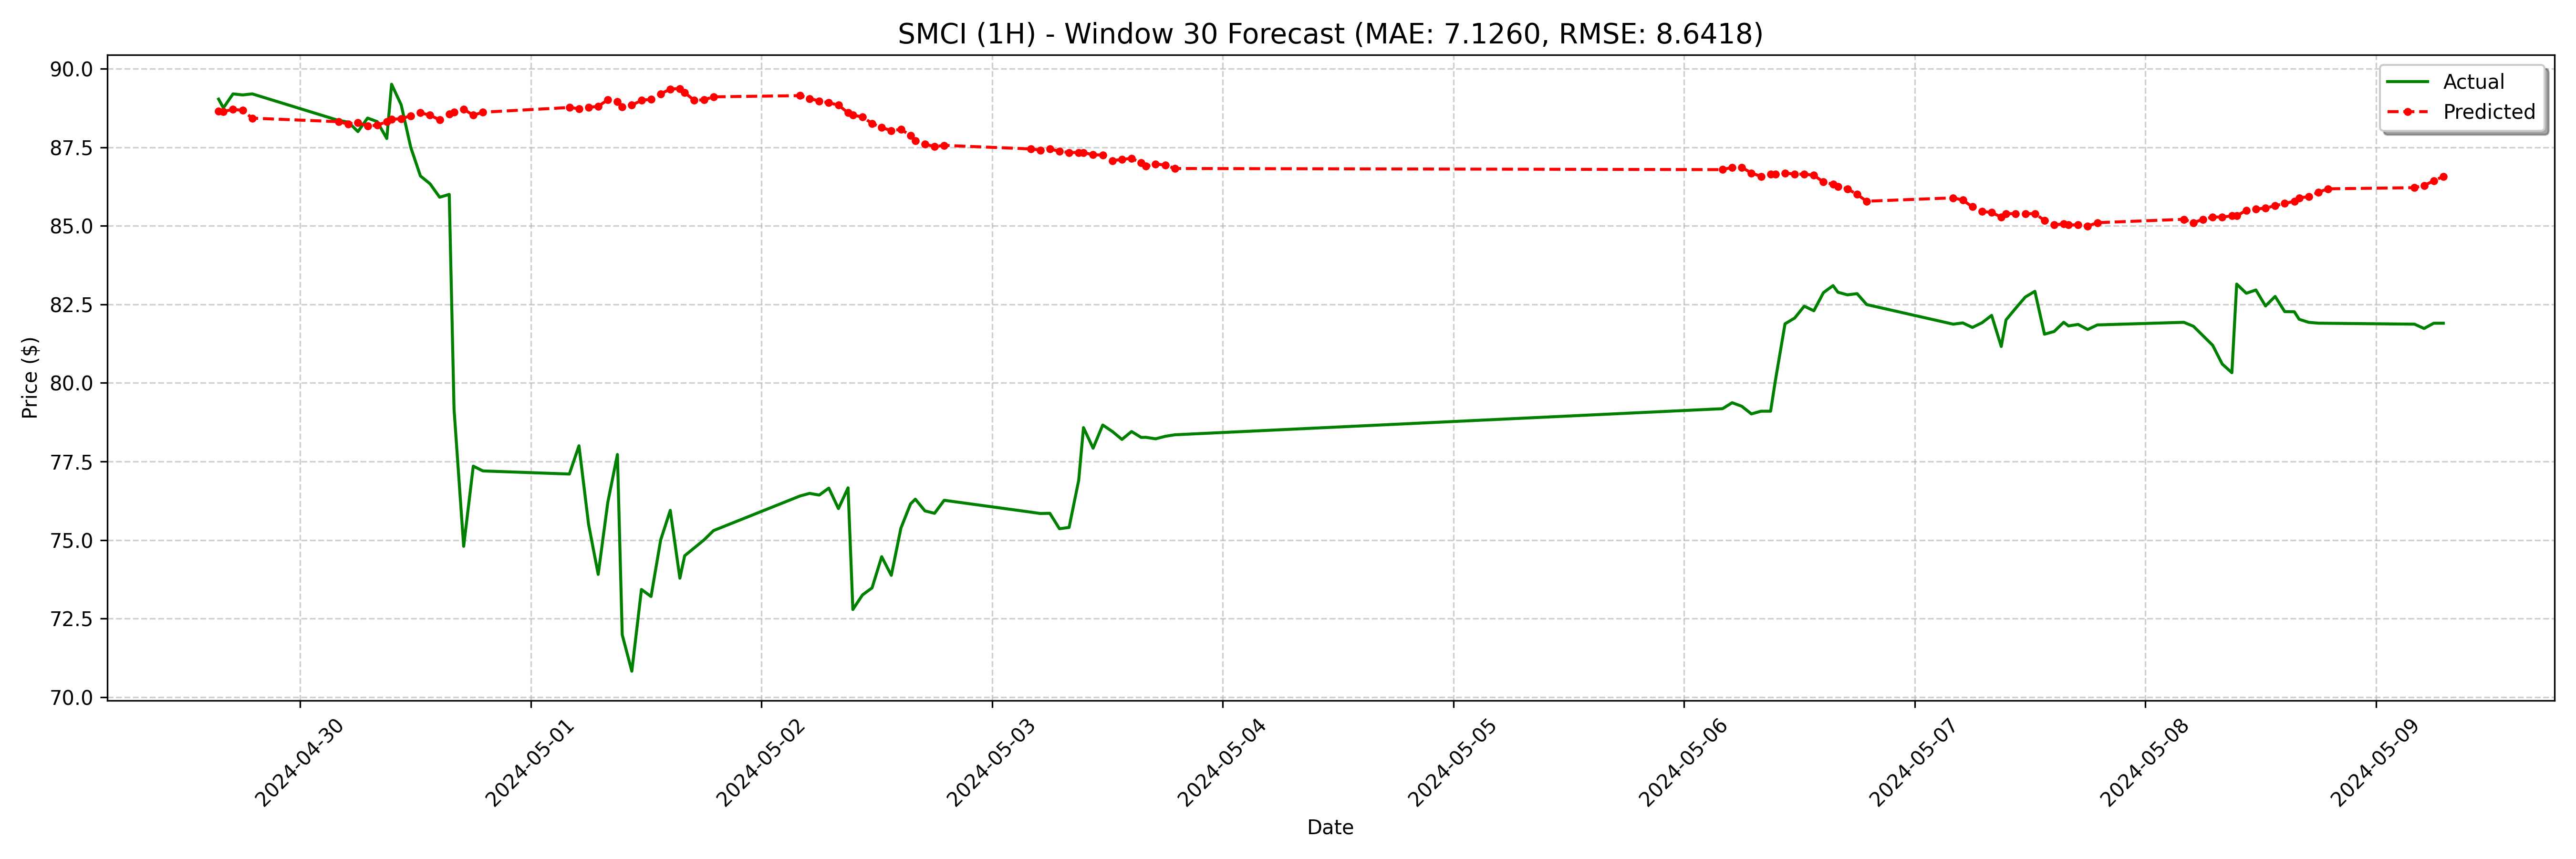

The table this chart was drawn from, first rows:
date, actual, forecast
2024-04-29 15:30:00-04:00, 89.03, 88.65
2024-04-29 16:00:00-04:00, 88.75, 88.63
2024-04-29 17:00:00-04:00, 89.2, 88.71
2024-04-29 18:00:00-04:00, 89.17, 88.67
2024-04-29 19:00:00-04:00, 89.2, 88.43
2024-04-30 04:00:00-04:00, 88.35, 88.31
2024-04-30 05:00:00-04:00, 88.3, 88.24
2024-04-30 06:00:00-04:00, 88.0, 88.28
2024-04-30 07:00:00-04:00, 88.43, 88.18
2024-04-30 08:00:00-04:00, 88.32, 88.2
2024-04-30 09:00:00-04:00, 87.78, 88.31
2024-04-30 09:30:00-04:00, 89.51, 88.39
2024-04-30 10:30:00-04:00, 88.85, 88.41
2024-04-30 11:30:00-04:00, 87.49, 88.5
2024-04-30 12:30:00-04:00, 86.59, 88.6
2024-04-30 13:30:00-04:00, 86.34, 88.52
2024-04-30 14:30:00-04:00, 85.91, 88.37
2024-04-30 15:30:00-04:00, 86.0, 88.56
2024-04-30 16:00:00-04:00, 79.16, 88.62
2024-04-30 17:00:00-04:00, 74.8, 88.71
2024-04-30 18:00:00-04:00, 77.35, 88.52
2024-04-30 19:00:00-04:00, 77.2, 88.62
2024-05-01 04:00:00-04:00, 77.1, 88.77
2024-05-01 05:00:00-04:00, 78.0, 88.73
2024-05-01 06:00:00-04:00, 75.5, 88.77
2024-05-01 07:00:00-04:00, 73.91, 88.8
2024-05-01 08:00:00-04:00, 76.2, 89.01
2024-05-01 09:00:00-04:00, 77.72, 88.96
2024-05-01 09:30:00-04:00, 71.98, 88.79
2024-05-01 10:30:00-04:00, 70.82, 88.84
2024-05-01 11:30:00-04:00, 73.43, 88.99
2024-05-01 12:30:00-04:00, 73.2, 89.03
2024-05-01 13:30:00-04:00, 75, 89.2
2024-05-01 14:30:00-04:00, 75.94, 89.35
2024-05-01 15:30:00-04:00, 73.78, 89.37
2024-05-01 16:00:00-04:00, 74.5, 89.24
2024-05-01 17:00:00-04:00, 74.75, 88.99
2024-05-01 18:00:00-04:00, 75.0, 89.01
2024-05-01 19:00:00-04:00, 75.3, 89.11
2024-05-02 04:00:00-04:00, 76.4, 89.14
2024-05-02 05:00:00-04:00, 76.48, 89.05
2024-05-02 06:00:00-04:00, 76.43, 88.97
2024-05-02 07:00:00-04:00, 76.65, 88.92
2024-05-02 08:00:00-04:00, 76.0, 88.84
2024-05-02 09:00:00-04:00, 76.66, 88.6
2024-05-02 09:30:00-04:00, 72.79, 88.52
2024-05-02 10:30:00-04:00, 73.25, 88.47
2024-05-02 11:30:00-04:00, 73.48, 88.26
2024-05-02 12:30:00-04:00, 74.47, 88.13
2024-05-02 13:30:00-04:00, 73.88, 88.03
2024-05-02 14:30:00-04:00, 75.38, 88.07
2024-05-02 15:30:00-04:00, 76.15, 87.88
2024-05-02 16:00:00-04:00, 76.3, 87.71
2024-05-02 17:00:00-04:00, 75.93, 87.6
2024-05-02 18:00:00-04:00, 75.85, 87.52
2024-05-02 19:00:00-04:00, 76.26, 87.56
2024-05-03 04:00:00-04:00, 75.89, 87.45
2024-05-03 05:00:00-04:00, 75.84, 87.41
2024-05-03 06:00:00-04:00, 75.85, 87.45
2024-05-03 07:00:00-04:00, 75.36, 87.37
... 68 more rows
